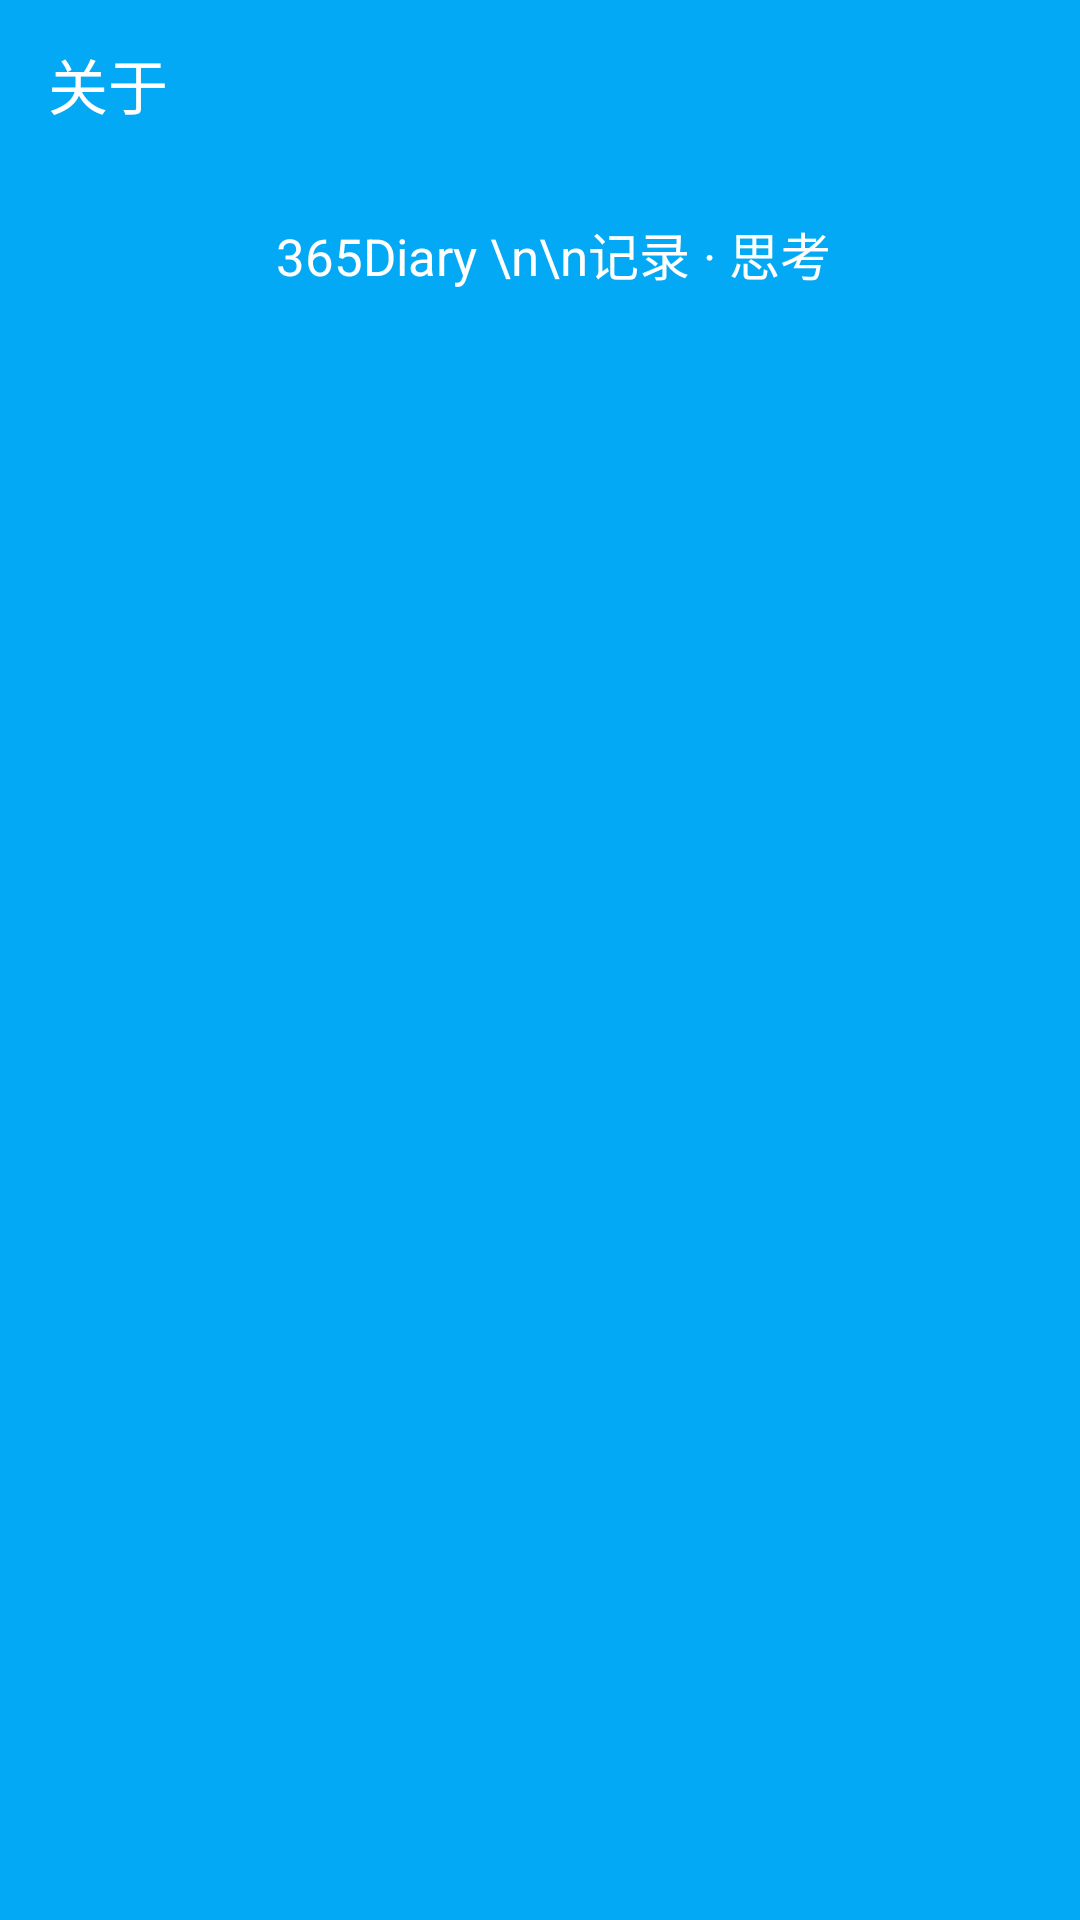

Layout XML and referenced resources for this Android screen:
<!-- AndroidManifest.xml: application theme AppTheme -->
<!-- res/layout/activity_about.xml -->
<?xml version="1.0" encoding="utf-8"?>
<LinearLayout xmlns:android="http://schemas.android.com/apk/res/android"
    xmlns:app="http://schemas.android.com/apk/res-auto"
    android:layout_width="match_parent"
    android:layout_height="match_parent"
    android:orientation="vertical"
    android:background="@color/primary">

    <android.support.v7.widget.Toolbar
        style="@style/mToolBar"
        android:id="@+id/toolbar"
        app:title="@string/activity_about"
        app:popupTheme="@style/ThemeOverlay.AppCompat.Light"
        app:theme="@style/ThemeOverlay.AppCompat.Dark.ActionBar" />
    <FrameLayout
        android:layout_width="match_parent"
        android:layout_height="match_parent">

        <ImageView
            android:id="@+id/iv_img"
            android:layout_width="match_parent"
            android:layout_height="match_parent" />
        <TextView
            android:layout_width="match_parent"
            android:layout_height="wrap_content"
            android:text="  365Diary \n\n记录 · 思考"
            android:gravity="center"
            android:textSize="17sp"
            android:textColor="@color/white"
            android:layout_marginTop="16dp"/>
    </FrameLayout>
</LinearLayout>
<!-- resources referenced by this layout -->
<resources>
  <color name="primary">#03A9F4</color>
  <color name="white">#FFFFFF</color>
  <string name="activity_about">关于</string>
  <style name="mToolBar">
          <item name="android:layout_width">match_parent</item>
          <item name="android:layout_height">wrap_content</item>
          <item name="android:background">?android:colorPrimary</item>
          <item name="android:minHeight">?attr/actionBarSize</item>
      </style>
  <style name="AppTheme" parent="BaseAppTheme">
          <item name="android:windowBackground">@color/white</item>
      </style>
  <style name="BaseAppTheme" parent="Theme.AppCompat.Light.NoActionBar">
          
          <item name="colorPrimary">@color/primary</item>
          <item name="colorPrimaryDark">@color/primary_dark</item>
          <item name="colorAccent">@color/accent</item>
      </style>
  <color name="primary_dark">#0288D1</color>
  <color name="accent">#FF4081</color>
</resources>
